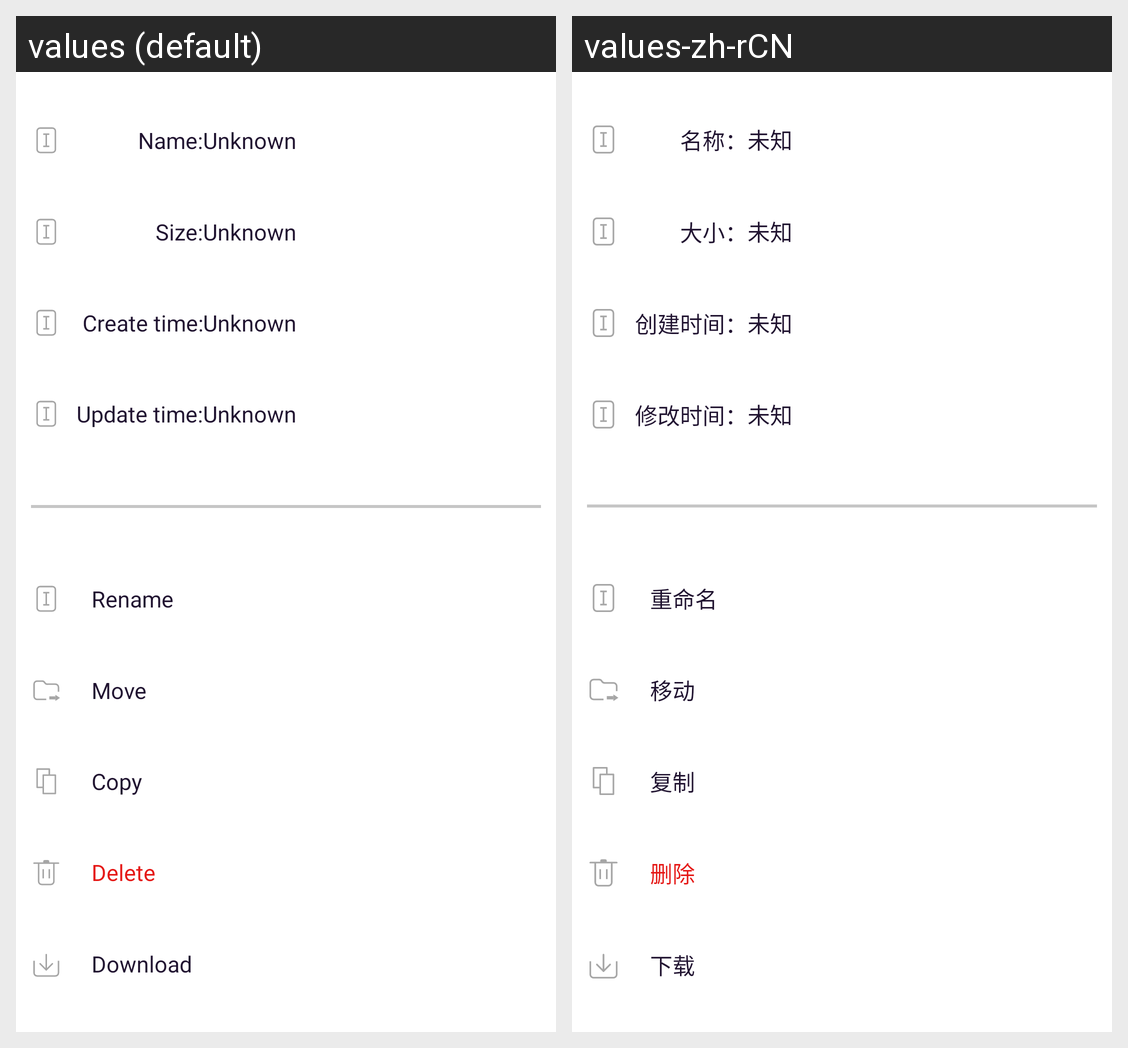

Strings drawn on this Android screen and how each of the app's shown locales translates them:
Android screen res/layout/page_file_operation.xml rendered under 2 locales, left to right: values (default), values-zh-rCN. Device: Nexus 5 (rendered at 1080×1920; each locale shown at half size, 540×960, under a caption strip naming it); theme Theme.WListClientAndroid.
Strings drawn on this screen, with the default value and each locale's value (text and hints the layout hard-codes, and strings that could not be matched under every locale, appear in the picture but are not listed):

page_file_operation_name
  values: Name:
  values-zh-rCN: 名称：

unknown
  values: Unknown
  values-zh-rCN: 未知

page_file_operation_size
  values: Size:
  values-zh-rCN: 大小：

page_file_operation_create
  values: Create time:
  values-zh-rCN: 创建时间：

page_file_operation_update
  values: Update time:
  values-zh-rCN: 修改时间：

page_file_operation_rename
  values: Rename
  values-zh-rCN: 重命名

page_file_operation_move
  values: Move
  values-zh-rCN: 移动

page_file_operation_copy
  values: Copy
  values-zh-rCN: 复制

page_file_operation_trash
  values: Delete
  values-zh-rCN: 删除

page_file_operation_download
  values: Download
  values-zh-rCN: 下载
